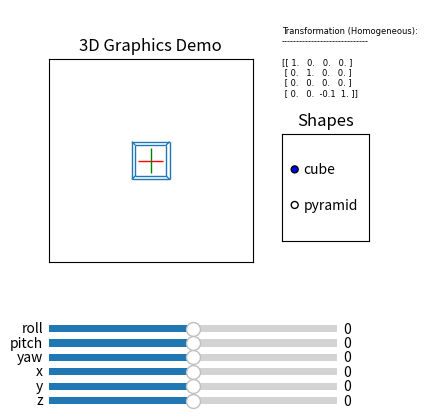

Here is the Python script that generated this plot:
import matplotlib.pyplot as plt
import numpy as np
from matplotlib.widgets import Slider, RadioButtons
from matplotlib.collections import LineCollection

#############################
# MATPLOTLIB CONFIGURATIONS #
#############################

# set up subplots
fig, axes = plt.subplot_mosaic(
    [['main', 'log'],
     ['main', 'shape'],
     ['main', '.']],
    width_ratios=[3.5, 1.5],
    height_ratios=[2, 2, 1])

# make room in plot for sliders
fig.subplots_adjust(left=0.25, bottom=0.25, right=0.75)

# settings
axes['main'].set_xlim((-6, 6))
axes['main'].set_ylim((-6, 6))
axes['main'].set_aspect('equal')
axes['main'].set_autoscale_on(False)
axes['main'].xaxis.set_tick_params(labelbottom=False)
axes['main'].yaxis.set_tick_params(labelleft=False)
axes['main'].set_xticks([])
axes['main'].set_yticks([])
axes['main'].set_title("3D Graphics Demo")
axes['shape'].set_title("Shapes")
axes['log'].axis('off')

###############
# WIRE FRAMES #
###############

# a point is represented as a 3-element tuple
# a line segment is represented as a 2-element list of points
# a wireframe object is represented as list of line segments

cube = [[(-1, -1, -1), (1, -1, -1)],
        [(1, -1, -1), (1, 1, -1)],
        [(1, 1, -1), (-1, 1, -1)],
        [(-1, 1, -1), (-1, -1, -1)],
        [(-1, -1, -1), (-1, -1, 1)],
        [(1, -1, -1), (1, -1, 1)],
        [(1, 1, -1), (1, 1, 1)],
        [(-1, 1, -1), (-1, 1, 1)],
        [(-1, -1, 1), (1, -1, 1)],
        [(1, -1, 1), (1, 1, 1)],
        [(1, 1, 1), (-1, 1, 1)],
        [(-1, 1, 1), (-1, -1, 1)]]

pyramid = [[(-1, -1, -1), (-1, -1, 1)],
           [(-1, -1, 1), (1, -1, 1)],
           [(1, -1, 1), (1, -1, -1)],
           [(1, -1, -1), (-1, -1, -1)],
           [(-1, -1, -1), (0, 1, 0)],
           [(-1, -1, 1), (0, 1, 0)],
           [(1, -1, 1), (0, 1, 0)],
           [(1, -1, -1), (0, 1, 0)]]

extra_credit = [[(0, 0, 0), (1, 1, 1)]] # TODO: (extra credit) create your own wireframe

guide_axes = [[(-0.75, 0, 0), (0.75, 0, 0)],
              [(0, -0.75, 0), (0, 0.75, 0)],
              [(0, 0, -0.75), (0, 0, 0.75)]]

def shape_to_hom_matrix(shape):
    """converts a wireframe object matrix of points in homogeneous coordinates

    Parameters:

    shape: list line segments (see above)

    Returns:

    2D numpy array with shape (4, 2(n + 3)) where SHAPE has n line segments

    Each column is the homogeneous coordinates of an endpoint in SHAPE

    Example:

    >>> shape_to_home_matrix([])
    array([[-0.75,  0.75,  0.  ,  0.  ,  0.  ,  0.  ],
           [ 0.  ,  0.  , -0.75,  0.75,  0.  ,  0.  ],
           [ 0.  ,  0.  ,  0.  ,  0.  , -0.75,  0.75],
           [ 1.  ,  1.  ,  1.  ,  1.  ,  1.  ,  1.  ]])

    """
    shape = shape + guide_axes
    m = np.array(list(map(np.array, sum(shape, [])))).T
    return np.apply_along_axis(lambda p : np.append(p, [1]), 0, m)

shape_matrices = {
                    'cube': shape_to_hom_matrix(cube),
                    'pyramid': shape_to_hom_matrix(pyramid)
                 }

# the shape being viewed
base_matrix = shape_matrices['cube']

###################
# TRANSFORMATIONS #
###################

# dictionary of global parameters
# updated by the sliders
global_params = { 'd' : 10,    # distance (for perspective)
                  'tx' : 0.0,  # x-axis translation
                  'ty' : 0.0,  # y-axis translation
                  'tz' : 0.0,  # z-axis translation
                  'rx' : 0.0,  # roll rotation
                  'ry' : 0.0,  # pitch rotation
                  'rz' : 0.0 } # yaw rotation

def perspective(d):
    """Perspective matrix

    Parameters:

    d: float

    Returns:

    2D numpy array

    the perspective projection matrix for a viewpoint as (0, 0, d)

    """
    # TODO: fill in this function and change its return value
    Perspective = np.eye(4)
    Perspective[3, 2] = -1/d;
    Perspective[2, 2] = 0
        #Perspective projection is:
            #[1. 0. 0. 0.]
            #[0. 1. 0. 0.]
            #[0. 0. 0. 0.]
            #[0. 0. -1/d. 1.]
    return Perspective

def hom_rotate_x(theta):
    """Rotation about the x-axis for homogeneous coordinates

    Parameters:

    theta: float, representing an angle in radians

    Returns:

    2D numpy array

    the matrix which rotates THETA around the x-axis, in homogeneous coordinates

    """
    # TODO: fill in this function and change its return value
    matrix_rotate_X = np.eye(4)
    #[1. 0. 0. 0.]
    #[0. 1. 0. 0.]
    #[0. 0. 1. 0.]
    #[0. 0. 0. 1.]
    matrix_rotate_X[1, 1] = np.cos(theta)
    matrix_rotate_X[1, 2] = np.sin(-1 * theta)
    matrix_rotate_X[2, 1] = np.sin(theta)
    matrix_rotate_X[2, 2] = np.cos(theta)
    return matrix_rotate_X

def hom_rotate_y(theta):
    """Rotation about the y-axis for homogeneous coordinates

    Parameters:

    theta: float, representing an angle in radians

    Returns:

    2D numpy array

    the matrix which rotates THETA around the y-axis, in homogeneous coordinates

    """
    # TODO: fill in this function and change its return value
    matrix_rotate_Y = np.eye(4)
    #[1. 0. 0. 0.]
    #[0. 1. 0. 0.]
    #[0. 0. 1. 0.]
    #[0. 0. 0. 1.]
    matrix_rotate_Y[0, 0] = np.cos(theta)
    matrix_rotate_Y[0, 2] = np.sin(theta)
    matrix_rotate_Y[2, 0] = np.sin(-1 * theta)
    matrix_rotate_Y[2, 2] = np.cos(theta)
    return matrix_rotate_Y

def hom_rotate_z(theta):
    """Rotation about the z-axis for homogeneous coordinates

    Parameters:

    theta: float, representing an angle in radians

    Returns:

    2D numpy array

    the matrix which rotates THETA around the z-axis, in homogeneous coordinates

    """
    # TODO: fill in this function and change its return value
    matrix_rotate_Z = np.eye(4)
    #[1. 0. 0. 0.]
    #[0. 1. 0. 0.]
    #[0. 0. 1. 0.]
    #[0. 0. 0. 1.]
    matrix_rotate_Z[0, 0] = np.cos(theta)
    matrix_rotate_Z[0, 1] = np.sin(-1 * theta)
    matrix_rotate_Z[1, 0] = np.sin(theta)
    matrix_rotate_Z[1, 1] = np.cos(theta)
    return matrix_rotate_Z

def translate(x, y, z):
    """Translation matrix

    Parameters:

    x: float
    y: float
    z: float

    Returns:

    2D numpy array

    the matrix which translates by the vector np.array([x, y, z])

    """
    # TODO: fill in this function and change its return value
    matrix_translate_xyz = np.eye(4);
    #[1. 0. 0. 0.]
    #[0. 1. 0. 0.]
    #[0. 0. 1. 0.]
    #[0. 0. 0. 1.]
    
    # Any row before last row, change last columns to x y z.
    matrix_translate_xyz[:3, -1] = [x, y, z]
    #[1. 0. 0. x.]
    #[0. 1. 0. y.]
    #[0. 0. 1. z.]
    #[0. 0. 0. 1.]
    return matrix_translate_xyz

def full_transform_matrix():
    """Full transform with perspective projection

    Returns:

    2D numpy array

    the matrix which implements the general rotation, translation and
    perspective projection using the global parameters

    Note: This must be done so that translations move the rotation
    axes. In particular, the centerpoint the guide axes should remain
    fixed when rotating, even after translation

    """
    p = global_params # you will need to use this in your implementation
    # TODO: fill in this function and change its return value
    # NOTE: you MUST use the function np.linalg.multi_dot
        # global_params = { 'd' : 10,    # distance (for perspective)
        #               'tx' : 0.0,  # x-axis translation
        #               'ty' : 0.0,  # y-axis translation
        #               'tz' : 0.0,  # z-axis translation
        #               'rx' : 0.0,  # roll rotation
        #               'ry' : 0.0,  # pitch rotation
        #               'rz' : 0.0 } # yaw rotation
    Perspective = perspective(p['d']) # 4x4 matrix
    T = translate(p['tx'], p['ty'], p['tz']) # translate(x, y, z) 4x4 matrix
    Rx = hom_rotate_x(p['rx']) # 4x4 matrix
    Ry = hom_rotate_y(p['ry']) # 4x4 matrix
    Rz = hom_rotate_z(p['rz']) # 4x4 matrix
    return np.linalg.multi_dot([Perspective, T, Rz, Ry, Rx])

def matrix_to_projection(m):
    """Converts a set of transformed homogeneous coordinates into a list of 2D line segments

    Parameters:

    m : 2D numpy array with 4 rows and even number of columns

    Returns:

    list of pairs of 2-element 1D numpy arrays

    each pair represents a line segment in 2 dimensions

    Example:

    >>> matrix_to_projection(np.array([[1.0, 1, 1, 1], [1, 1, 1, 1], [0, 0, 0, 0], [1, 2, 3, 4]]))
    [(array([1., 1.]), array([0.5, 0.5])), (array([0.33333333, 0.33333333]), array([0.25, 0.25]))]

    """
    assert(m.shape[0] == 4)                           # you may assume m has four rows
    assert(m.shape[1] % 2 == 0)                       # and an even number of columns
    assert(np.allclose(m[2], np.zeros(m.shape[1]))) # and that its third row is all zeros
    # TODO: fill in this function and change its return value
        # [1, 1, 1, 1],
        # [1, 1, 1, 1],
        # [0, 0, 0, 0],
        # [1, 2, 3, 4.]
    m /= m[3]
        # [1, 1/2, 1/3, 1/4],
        # [1, 1/2, 1/3, 1/4],
        # [0, 0, 0, 0],
        # [1, 2, 3, 4.]
    m = m[:2]
    # [1, 1/2, 1/3, 1/4],
    # [1, 1/2, 1/3, 1/4],
    m = np.transpose(m)
    # [1.         1.        ]
    # [0.5        0.5       ]
    # [0.33333333 0.33333333]
    # [0.25       0.25      ]
    arr = []
    for i in range(0, m.shape[0], 2): # by 2s
        # ex arr.append(([1.,1], [.5, .5]))
        arr.append((m[i], m[i+1]))
    return arr

def full_transform(shape_matrix):
    return matrix_to_projection(full_transform_matrix() @ shape_matrix)

###########
# DISPLAY #
###########

lc = LineCollection(
    full_transform(base_matrix),
    linewidth=1,
    colors=(base_matrix.shape[1] // 2 - 3) * ['C0'] + ['r', 'g', 'b'])
s = axes['main'].add_collection(lc)

def update_curr_shape():
    s.set(segments=full_transform(base_matrix))

def set_curr_shape(m):
    global base_matrix
    base_matrix = m
    update_curr_shape()
    s.set(colors=(base_matrix.shape[1] // 2 - 3) * ['C0'] + ['r', 'g', 'b'])

#######
# LOG #
#######

def log():
    return f"""
Transformation (Homogeneous):
-----------------------------

{full_transform_matrix()}

"""

log_text = axes['log'].text(0, 0, log(), name='DejaVu Sans', fontsize=6)
update_log = lambda: log_text.set(text=log())

###########
# SLIDERS #
###########

slider_position = lambda index: [0.25, 0.20 - 0.03 * index, 0.45, 0.03]
slider = lambda name, pos, r: Slider(
    ax=fig.add_axes(slider_position(pos)),
    label=name,
    valmin=-r,
    valmax=r,
    valinit=0.0,
    valstep=0.1)

theta_slider_x = slider('roll', 0, 7.0)
theta_slider_y = slider('pitch', 1, 7.0)
theta_slider_z = slider('yaw', 2, 7.0)
trans_slider_x = slider('x', 3, 5.0)
trans_slider_y = slider('y', 4, 5.0)
trans_slider_z = slider('z', 5, 5.0)

def set_update(pname, slider):
    def update(val):
        global_params[pname] = val
        update_curr_shape()
        update_log()
        fig.canvas.draw_idle()
    slider.on_changed(update)

updates = [('rx', theta_slider_x),
           ('ry', theta_slider_y),
           ('rz', theta_slider_z),
           ('tx', trans_slider_x),
           ('ty', trans_slider_y),
           ('tz', trans_slider_z)]

# connect sliders to functions
for name, slider in updates:
    set_update(name, slider)

#################
# RADIO BUTTONS #
#################

shape_radio = RadioButtons(axes['shape'] , list(shape_matrices.keys()))

def shapes(label):
    set_curr_shape(shape_matrices[label])
    fig.canvas.draw()

# connect radio buttons to functions
shape_radio.on_clicked(shapes)

#######
# FIN #
#######

plt.show()
# DO NOT ADD ANYTHING AFTER THIS LINE
